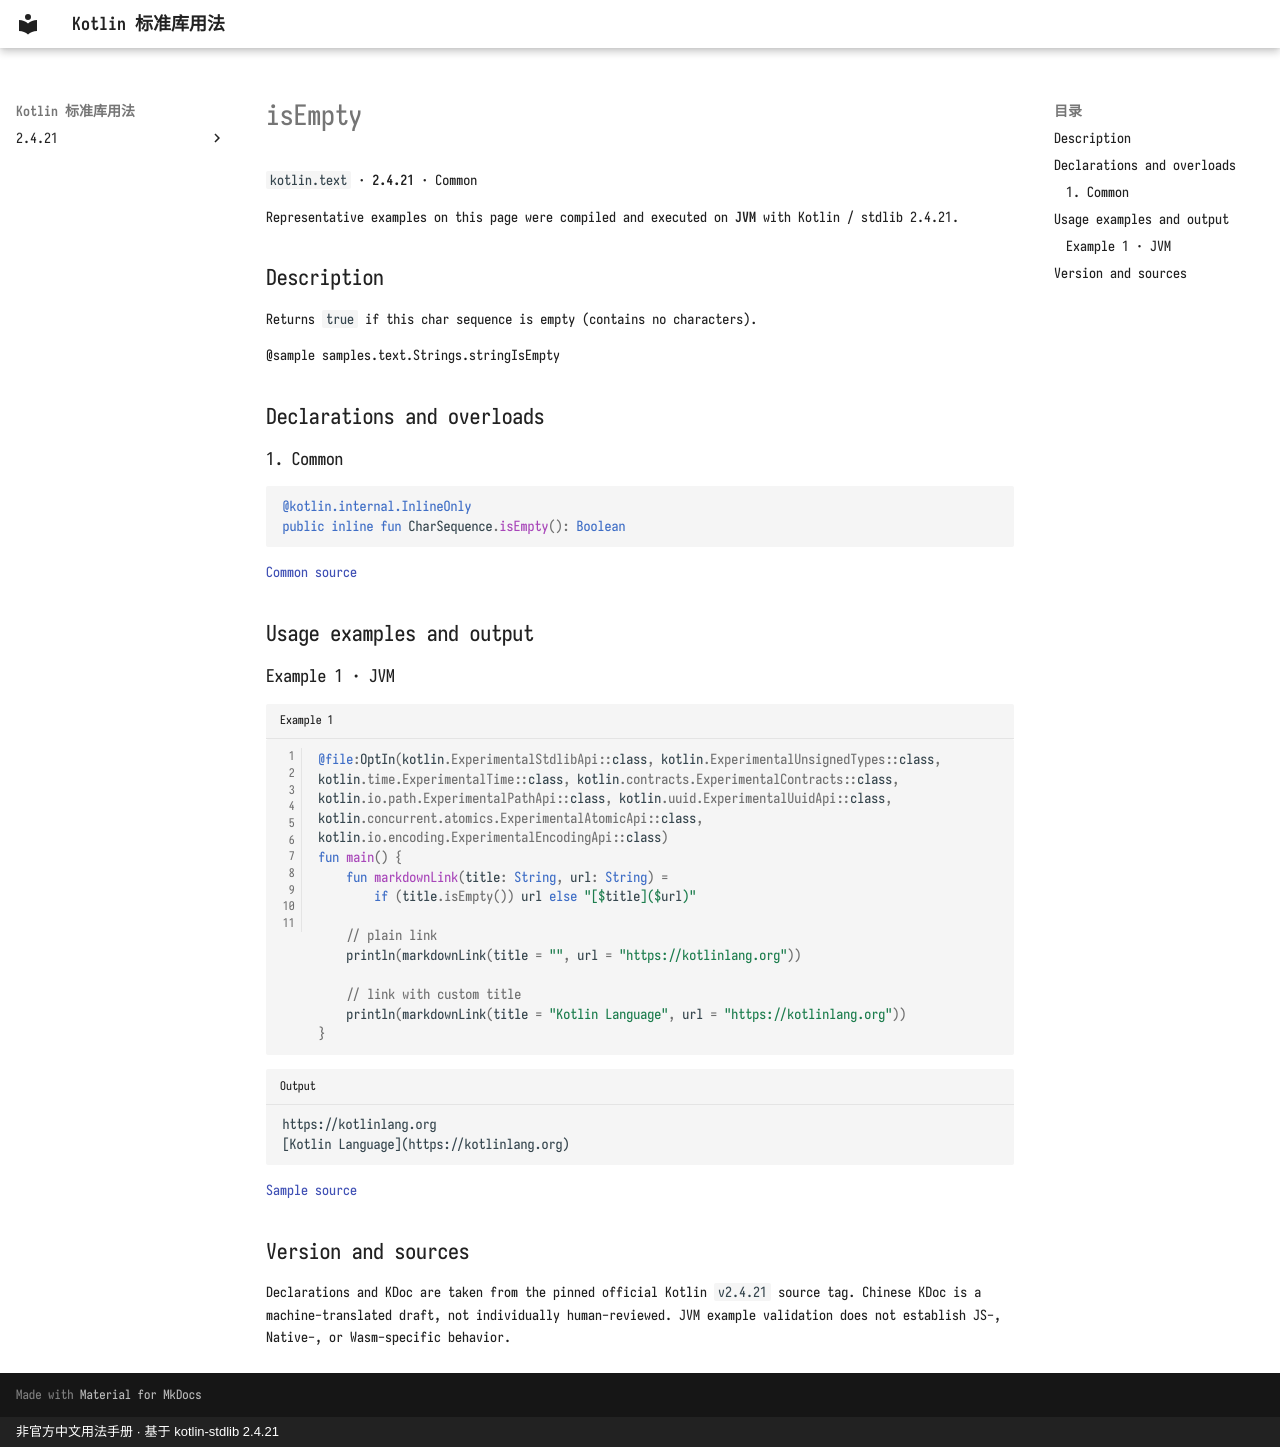

repository: oooooooko/kotlin-stdlib-docs · page: en/api/kotlin.text/isempty--eacba67c/index.html · generator: mkdocs · copyright: 非官方中文用法手册 · 基于 kotlin-stdlib 2.4.21

# isEmpty

`kotlin.text` · **2.4.21** · Common

Representative examples on this page were compiled and executed on **JVM** with Kotlin / stdlib 2.4.21.

## Description

Returns `true` if this char sequence is empty (contains no characters).

@sample samples.text.Strings.stringIsEmpty

## Declarations and overloads

### 1. Common

```kotlin
@kotlin.internal.InlineOnly
public inline fun CharSequence.isEmpty(): Boolean
```

[Common source](https://github.com/JetBrains/kotlin/blob/v2.4.21/libraries/stdlib/src/kotlin/text/Strings.kt#L289)

## Usage examples and output

### Example 1 · JVM

```kotlin title="Example 1" linenums="1"
@file:OptIn(kotlin.ExperimentalStdlibApi::class, kotlin.ExperimentalUnsignedTypes::class, kotlin.time.ExperimentalTime::class, kotlin.contracts.ExperimentalContracts::class, kotlin.io.path.ExperimentalPathApi::class, kotlin.uuid.ExperimentalUuidApi::class, kotlin.concurrent.atomics.ExperimentalAtomicApi::class, kotlin.io.encoding.ExperimentalEncodingApi::class)
fun main() {
    fun markdownLink(title: String, url: String) =
        if (title.isEmpty()) url else "[$title]($url)"

    // plain link
    println(markdownLink(title = "", url = "https://kotlinlang.org"))

    // link with custom title
    println(markdownLink(title = "Kotlin Language", url = "https://kotlinlang.org"))
}
```

```text title="Output"
https://kotlinlang.org
[Kotlin Language](https://kotlinlang.org)
```

[Sample source](https://github.com/JetBrains/kotlin/blob/v2.4.21/libraries/stdlib/samples/test/samples/text/strings.kt#L395)

## Version and sources

Declarations and KDoc are taken from the pinned official Kotlin `v2.4.21` source tag. Chinese KDoc is a machine-translated draft, not individually human-reviewed. JVM example validation does not establish JS-, Native-, or Wasm-specific behavior.
